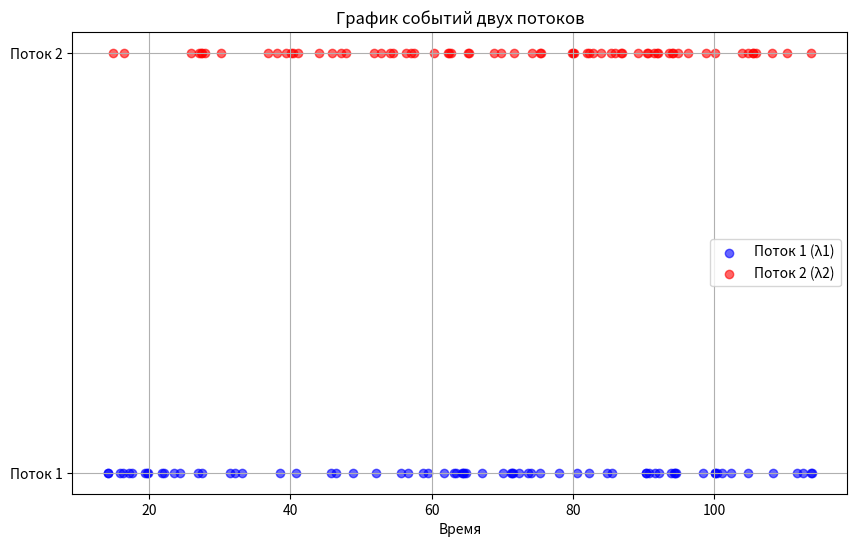

The script that saved this image:
#Создать графическую интерпретацию потока событий
import numpy as np
import matplotlib.pyplot as plt

# События для потока 1 и 2
times_lambda1 = [14.144656290359723, 14.245430959518284, 15.870360435778926, 16.29501713640534, 17.228897323542817,
                 17.571732656860803, 19.40067390264146, 19.72280321277349, 19.855450931254342, 21.776704196762626,
                 22.08432219022099, 23.55329638966273, 24.414203278922265, 26.904221517373184, 27.49644391044489,
                 31.408330066964005, 32.21902663112003, 33.155504275125715, 38.51710311042, 40.83000094504166,
                 45.81949059265343, 46.45381695088097, 48.886923434048974, 52.177927391625424, 55.739809477928745,
                 56.73897570448275, 58.79551591892846, 59.51988432239473, 61.80060963647, 63.21371535795842,
                 63.458969643398625, 64.3807617215022, 64.43243120521215, 64.54499442569066, 64.87706203583943,
                 67.14875098498709, 70.08644113098782, 71.29001091235361, 71.40316555508083, 71.5922739991153,
                 72.40440118334325, 73.71274107451295, 74.15484461961928, 75.42705960159543, 78.03842390835,
                 80.55257706894515, 82.30877823333554, 84.81758137261708, 85.61718089332184, 90.38252402622072,
                 90.39986558825497, 90.84778013256036, 91.69839353132784, 92.2167541395015, 93.97352734454577,
                 94.34769349689543, 94.44441301764397, 94.61808599851017, 98.42055750341736, 100.19345020492788,
                 100.19615661822402, 100.47528276511183, 101.07816867378038, 102.3964861401507, 104.83052744768527,
                 108.3556985687063, 111.7704078990894, 112.65734735982943, 113.74143637399168, 113.91586082365728]

times_lambda2 = [14.965213008440834, 16.463872328461488, 25.92814800109643, 27.044130012269843, 27.36239734353938,
                 27.43314672880725, 27.881548211275117, 30.249314673970748, 36.86246424634978, 38.05398556827677,
                 39.36362496298905, 40.10005640922487, 40.33805550024891, 41.070112841991964, 44.05832527399739,
                 45.97694154636217, 47.23389321303442, 47.820761282650544, 51.89751687367954, 52.831095566093154,
                 54.158247596639995, 54.55526987165556, 56.385166184168725, 57.13230675232804, 57.48376771737754,
                 60.36914172925102, 62.32865896369908, 62.48602040315972, 62.78012376566771, 65.20233308057423,
                 65.34822637910412, 68.90270199916066, 69.8037561125557, 71.73569047748956, 74.1608726094903,
                 75.40066530170397, 75.56331825016916, 79.84851480196735, 80.09549999780303, 80.12161535986704,
                 82.02559515177765, 82.3271465729763, 82.92042288018673, 84.03867939206404, 85.368841996041,
                 86.04507069118826, 86.86238898034254, 86.92009255120678, 89.25327518503057, 90.56596112727736,
                 90.66917569348078, 91.48669619767543, 91.9915254072604, 92.0793466932704, 93.57524185391517,
                 94.12270998735971, 94.24505552125193, 94.9416995054687, 96.36944563207875, 98.86734154993871,
                 100.20990759592745, 104.03602359924209, 104.80016721429358, 105.49110014166743, 105.58544476554952,
                 105.92566607826508, 108.24171508080693, 110.31954370874698, 113.70130368506567]

# Построение графиков
plt.figure(figsize=(10, 6))

# Построение для потока 1
plt.scatter(times_lambda1, [1]*len(times_lambda1), color='blue', label='Поток 1 (λ1)', alpha=0.6)

# Построение для потока 2
plt.scatter(times_lambda2, [2]*len(times_lambda2), color='red', label='Поток 2 (λ2)', alpha=0.6)

# Оформление графика
plt.title('График событий двух потоков')
plt.xlabel('Время')
plt.yticks([1, 2], ['Поток 1', 'Поток 2'])
plt.legend()
plt.grid(True)
plt.show()
